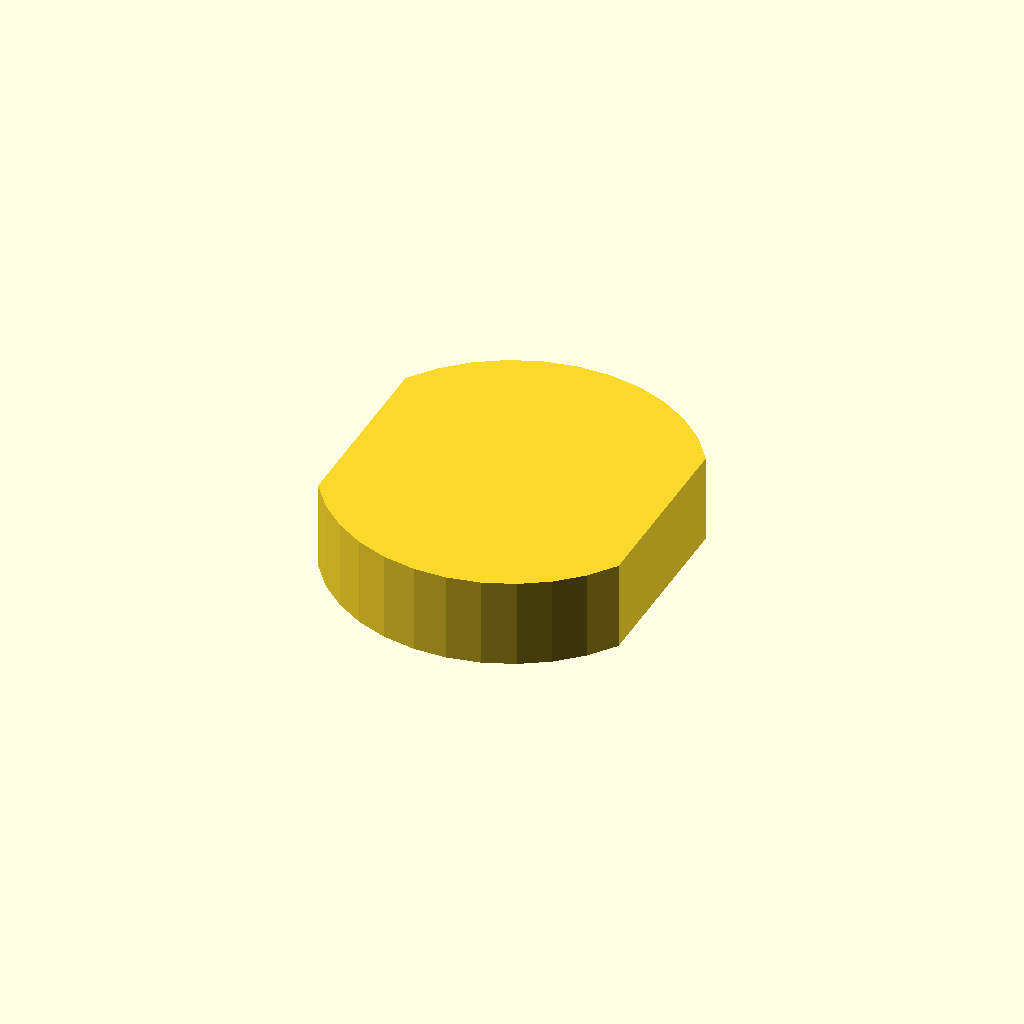
Cell 1 — every parameter at its default value.
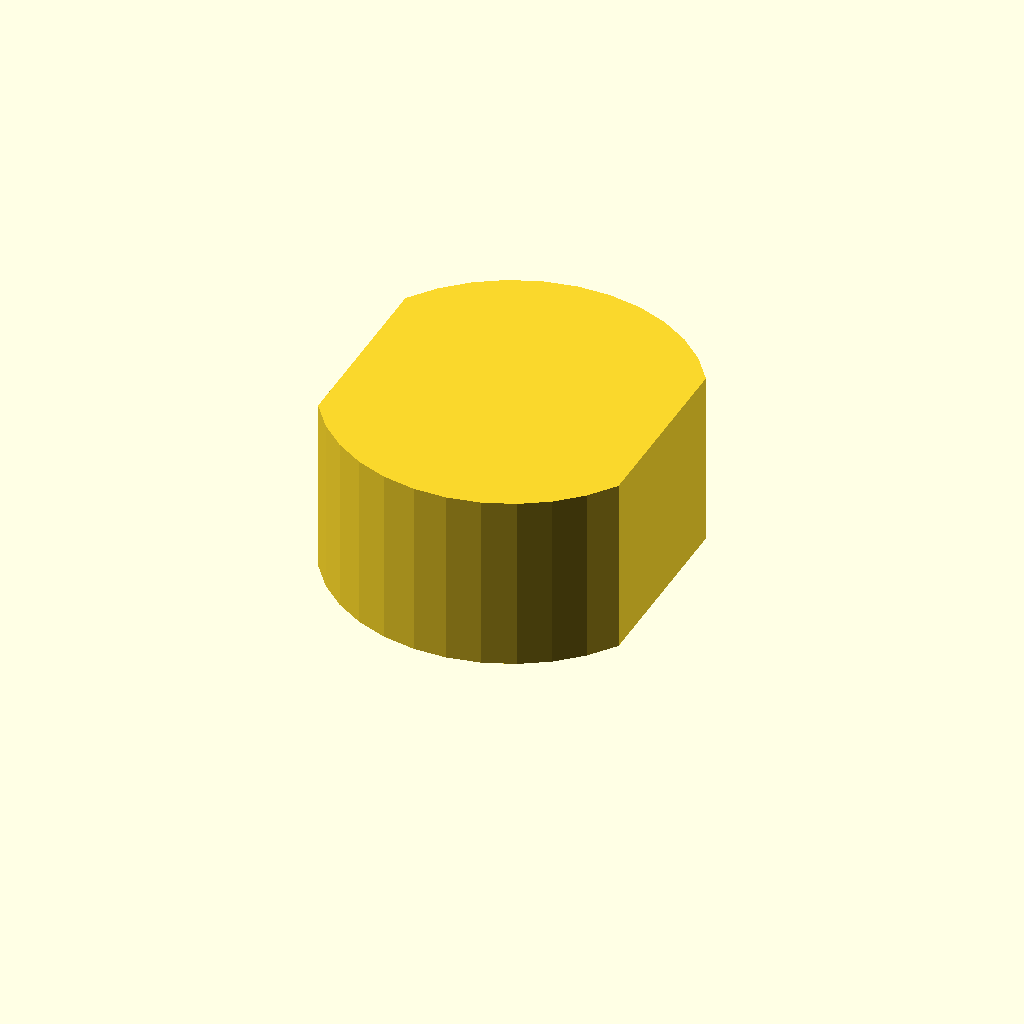
Cell 2: profile_height = 24 (everything else at default).
All cells are drawn from one camera (rotation 55°, 0°, 25°, orthographic, colour scheme Cornfield), so only the parameter changes between them.
The OpenSCAD source (optional_data/data/sketch1/flatadapters/part_0071.scad):
$fn = 32;

// ----------------------------------------------------------------------
// Flat adaptor: double_d, 12 mm thick
// ----------------------------------------------------------------------

// --- parameters (mm) ---
profile_height = 12;      // extrusion height
profile_points = 24;      // points of the closed outline

profile = [[40.729, 36.598], [38.058, 40.114], [34.788, 43.08], [31.031, 45.398], [26.912, 46.988], [22.572, 47.797], [18.157, 47.797], [13.817, 46.988], [9.698, 45.398], [5.94, 43.08], [2.671, 40.114], [0, 36.598], [0, 11.198], [2.671, 7.683], [5.94, 4.716], [9.698, 2.399], [13.817, 0.809], [18.157, 0], [22.572, 0], [26.912, 0.809], [31.031, 2.399], [34.788, 4.716], [38.058, 7.683], [40.729, 11.198]];  // single closed polygon, 24 points, counter clockwise

// --- the one profile operation ---
linear_extrude(height = profile_height) polygon(points = profile);
Parameter table extracted from the source (name, type, default, range or options):
profile_height: number, default 12
profile_points: number, default 24
